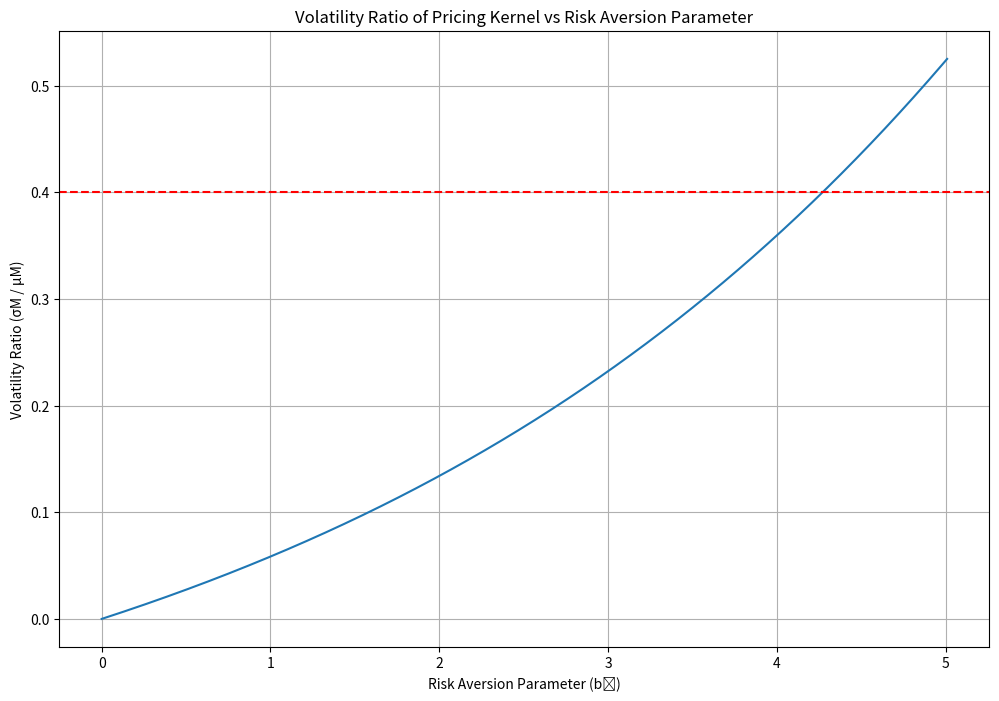

The matplotlib source for this figure:
import numpy as np
import matplotlib.pyplot as plt

# Constants
N_SIMULATIONS = 10000
B0_START = 0
B0_END = 5.01
B0_STEP = 0.001
JUMP_PROBABILITY = 0.024
JUMP_SIZE = 0.7
GROWTH_MEAN = 0.02
GROWTH_STD = 0.02
DISCOUNT_FACTOR = 0.99
VOLATILITY_THRESHOLD = 0.4
FIGURE_SIZE = (12, 8)
EXCLUDE_JUMPS = False

def simulate_growth_rates(n_simulations: int = N_SIMULATIONS) -> np.ndarray:
    """
    Simulate growth rates using normal and jump components.
    
    Args:
        n_simulations: Number of simulations to run
        
    Returns:
        Array of simulated growth rates
    """
    epsilon = np.random.randn(n_simulations)
    if not EXCLUDE_JUMPS:
        U = np.random.rand(n_simulations)
        nu = np.where(U < JUMP_PROBABILITY, np.log(JUMP_SIZE), 0)
    else:
        nu = 0
    ln_g = GROWTH_MEAN + GROWTH_STD * epsilon + nu
    return np.exp(ln_g)

def calculate_volatility_ratios(g: np.ndarray, b0_values: np.ndarray) -> np.ndarray:
    """
    Calculate volatility ratios for different b0 values.
    
    Args:
        g: Array of growth rates
        b0_values: Array of risk aversion parameters
        
    Returns:
        Array of volatility ratios
    """
    volatility_ratios = []
    for b0 in b0_values:
        M = DISCOUNT_FACTOR * np.exp(b0 * (1 - g))
        volatility_ratio = np.std(M) / np.mean(M)
        volatility_ratios.append(volatility_ratio)
    return np.array(volatility_ratios)

def plot_volatility_ratios(b0_values: np.ndarray, volatility_ratios: np.ndarray) -> None:
    """
    Plot volatility ratios against b0 values.
    
    Args:
        b0_values: Array of risk aversion parameters
        volatility_ratios: Array of volatility ratios
    """
    plt.figure(figsize=FIGURE_SIZE)
    plt.plot(b0_values, volatility_ratios)
    plt.xlabel('Risk Aversion Parameter (b₀)')
    plt.ylabel('Volatility Ratio (σM / μM)')
    plt.title('Volatility Ratio of Pricing Kernel vs Risk Aversion Parameter')
    plt.axhline(y=VOLATILITY_THRESHOLD, color='red', linestyle='--')
    plt.grid(True)
    plt.show()

def find_threshold_b0(b0_values: np.ndarray, volatility_ratios: np.ndarray, 
                     threshold: float = VOLATILITY_THRESHOLD) -> float:
    """
    Find smallest b0 value where volatility ratio exceeds threshold.
    
    Args:
        b0_values: Array of risk aversion parameters
        volatility_ratios: Array of volatility ratios
        threshold: Volatility ratio threshold
        
    Returns:
        Smallest b0 value exceeding threshold
    """
    for b0, vr in zip(b0_values, volatility_ratios):
        if vr > threshold:
            return b0
    return None

def main():
    b0_values = np.arange(B0_START, B0_END, B0_STEP)
    
    g = simulate_growth_rates(N_SIMULATIONS)
    volatility_ratios = calculate_volatility_ratios(g, b0_values)
    
    plot_volatility_ratios(b0_values, volatility_ratios)
    
    threshold_b0 = find_threshold_b0(b0_values, volatility_ratios)
    print(f"The smallest value of b₀ where σM/μM > {VOLATILITY_THRESHOLD} is {threshold_b0:.3f}")

if __name__ == "__main__":
    main()

# Changes made:
# - Changed GAMMA to B0 throughout code to match question notation
# - Updated JUMP_PROBABILITY from 0.017 to 0.024 to match question
# - Updated JUMP_SIZE from 0.65 to 0.7 to match question
# - Changed B0_START to 0 and B0_END to 5.01 to match question range
# - Modified pricing kernel formula in calculate_volatility_ratios() from g**(-gamma) to exp(b0*(1-g))
# - Updated plot labels and print statement to use b₀ instead of γ
